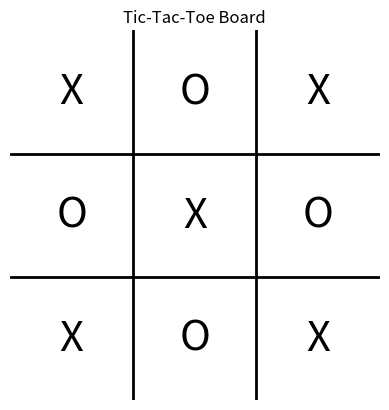

Source code (Python):
import matplotlib.pyplot as plt

def main():
    # Set up the plot
    fig, ax = plt.subplots()

    def onclick(event): # type: ignore
        if event.inaxes == ax:  # Check if the click occurred within the axes
            x, y = event.xdata, event.ydata
            print(x, y)
            fig.canvas.draw()  # Redraw the canvas to show the new point

    ax.set_xlim(0, 3)
    ax.set_ylim(0, 3)
    ax.set_aspect('equal')  # Make sure the grid is square
    ax.axis('off')  # Turn off the axis numbers and ticks

    # Draw the horizontal lines
    ax.plot([0, 3], [1, 1], 'k-', linewidth=2)
    ax.plot([0, 3], [2, 2], 'k-', linewidth=2)

    # Draw the vertical lines
    ax.plot([1, 1], [0, 3], 'k-', linewidth=2)
    ax.plot([2, 2], [0, 3], 'k-', linewidth=2)

    # Optional: Add numbers to the cells for reference
    for i in range(3):
        for j in range(3):
            ax.text(i + 0.5, j + 0.5, "X" if (j * 3 + i + 1) % 2 else "O", ha='center', va='center', fontsize=30)

    fig.canvas.mpl_connect('button_press_event', onclick)

    plt.title("Tic-Tac-Toe Board")
    plt.show()

if __name__ == "__main__":
    main()